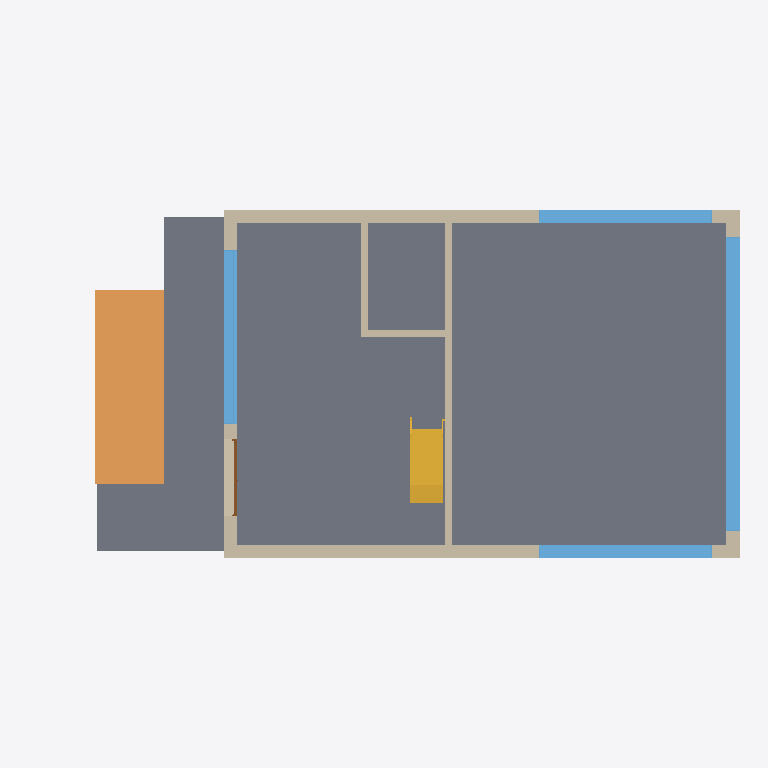
Plan cut of the same IFC building model at storey 'groundfloor' (level 0.00 m, cut at 1.40 m), seen from above with north up, elements coloured by IFC class: 7 walls (beige), 4 windows (light blue), 2 slabs (grey), 1 ramp (orange), 1 stair (yellow), 1 door (brown). Cut surfaces are drawn darker.
Extent 21.2 m × 10.4 m × 10.4 m (x, y, z). Storeys (6): ext2 at -1.20 m; groundfloor at 0.00 m; 1 at 3.20 m; 2 at 6.00 m; roof at 8.80 m; parapet at 9.80 m. Elements (84): 36 IfcWindow, 25 IfcWallStandardCase, 9 IfcDoor, 6 IfcSlab, 4 IfcWall, 2 IfcStair, 1 IfcRamp, 1 IfcRoof.

HEADER;
FILE_DESCRIPTION(('ViewDefinition [CoordinationView_V2.0, QuantityTakeOffAddOnView]'),'2;1');
FILE_NAME('0001','2023-05-11T11:32:33+01:00',(''),(''),'ODA SDAI 22.12','23.0.20.21 - Exporter 23.1.1.0 - Alternate UI 23.1.1.0','');
FILE_SCHEMA(('IFC2X3'));
ENDSEC;
DATA;
#98=IFCPROJECT('3waHLOroHDNAynafPcTc8P',#20,'0001',$,$,'Project Name','Project Status',(#93),#90);
#131=IFCSITE('3waHLOroHDNAynafPcTc8R',#20,'Default',$,$,#130,$,$,.ELEMENT.,$,$,$,$,$);
#101=IFCBUILDING('3waHLOroHDNAynafPcTc8O',#20,'',$,$,#16,$,'',.ELEMENT.,$,$,$);
#105=IFCBUILDINGSTOREY('1Zk5PCP39F4ewYoDJOskyN',#20,'ext2',$,'Level:8mm Head',#104,$,'ext2',.ELEMENT.,-1200.0);
#112=IFCBUILDINGSTOREY('3Zu5Bv0LOHrPC10026FoQQ',#20,'groundfloor',$,'Level:8mm Head',#111,$,'groundfloor',.ELEMENT.,0.0);
#116=IFCBUILDINGSTOREY('15Z0v90RiHrPC20026FoKR',#20,'1',$,'Level:8mm Head',#115,$,'1',.ELEMENT.,3200.0);
#120=IFCBUILDINGSTOREY('1b8D4NVzHBNxx8HmYwx6gc',#20,'2',$,'Level:8mm Head',#119,$,'2',.ELEMENT.,5999.999999999943);
#124=IFCBUILDINGSTOREY('1b8D4NVzHBNxx8HmYwx6dx',#20,'roof',$,'Level:8mm Head',#123,$,'roof',.ELEMENT.,8799.999999999944);
#128=IFCBUILDINGSTOREY('2$QC3zfC9D5eK42zTb4F4v',#20,'parapet',$,'Level:8mm Head',#127,$,'parapet',.ELEMENT.,9799.999999999942);
#165=IFCSLAB('1b8D4NVzHBNxx8HmYwx57o',#20,'Floor:Generic 300mm:351812',$,'Floor:Generic 300mm',#151,#164,'351812',.FLOOR.);
#9902=IFCSLAB('0T5fsdDkz3aQngjLKmJAoS',#20,'Floor:Generic 150mm:393756',$,'Floor:Generic 150mm',#9887,#9901,'393756',.FLOOR.);
#9974=IFCRAMP('0T5fsdDkz3aQngjLKmJAob',#20,'Ramp:Ramp 1:393765',$,'Ramp:Ramp 1',#9940,$,'393765',.NOTDEFINED.);
#3265=IFCWALL('1nref5F0PE3x9ghBRv2Ze6',#20,'Basic Wall:Generic - 400mm:367058',$,'Basic Wall:Generic - 400mm',#3152,#3264,'367058');
#3120=IFCWALL('1nref5F0PE3x9ghBRv2Zg5',#20,'Basic Wall:Generic - 400mm:366929',$,'Basic Wall:Generic - 400mm',#3025,#3119,'366929');
#3682=IFCWINDOW('1nref5F0PE3x9ghBRv2WEM',#20,'M_Fixed:8800x2800mm:368706',$,'M_Fixed:8800x2800mm',#20157,#3678,'368706',2799.999999999996,8799.999999999993);
#5867=IFCSTAIR('1qnuHei2H9IuA8Q46m1Dkm',#20,'Precast Stair:Stair:383689',$,'Precast Stair:Precast Stair',#5866,$,'383689',.HALF_TURN_STAIR.);
#4154=IFCWINDOW('3eR2arNybAsON_rsQ9TEjD',#20,'M_Fixed:5600x2800mm:370580',$,'M_Fixed:5600x2800mm',#20197,#4150,'370580',2799.999999999996,5199.999999999998);
#3408=IFCWALLSTANDARDCASE('1nref5F0PE3x9ghBRv2ZaV',#20,'Basic Wall:Generic - 200mm:367307',$,'Basic Wall:Generic - 200mm',#3380,#3407,'367307');
#3800=IFCWINDOW('1nref5F0PE3x9ghBRv2WRg',#20,'M_Fixed:5180x2800mm 3:369982',$,'M_Fixed:5180x2800mm 3',#20177,#3796,'369982',2799.999999999996,5179.999999999997);
#6502=IFCWINDOW('0LI9bF_65Bafe86PYXl4eK',#20,'M_Fixed:5180x2800mm 3:386676',$,'M_Fixed:5180x2800mm 3',#20571,#6498,'386676',2799.999999999996,5179.999999999997);
#3869=IFCWALLSTANDARDCASE('3eR2arNybAsON_rsQ9TEgV',#20,'Basic Wall:Generic - 400mm:370246',$,'Basic Wall:Generic - 400mm',#3857,#3868,'370246');
#3318=IFCWALLSTANDARDCASE('1nref5F0PE3x9ghBRv2Zcb',#20,'Basic Wall:Generic - 200mm:367217',$,'Basic Wall:Generic - 200mm',#3295,#3317,'367217');
#4054=IFCWALLSTANDARDCASE('3eR2arNybAsON_rsQ9TEfX',#20,'Basic Wall:Generic - 200mm:370360',$,'Basic Wall:Generic - 200mm',#4030,#4053,'370360');
#3459=IFCWALLSTANDARDCASE('1nref5F0PE3x9ghBRv2WFo',#20,'Basic Wall:Generic - 400mm:368678',$,'Basic Wall:Generic - 400mm',#3447,#3458,'368678');
#9811=IFCDOOR('29SIGHAPP89xJBQO7N36K0',#20,'Door-Exterior-Double:Door-Exterior-Double:391745',$,'Door-Exterior-Double:Door-Exterior-Double',#20218,#9807,'391745',2801.6,2301.5999999999985);
ENDSEC;